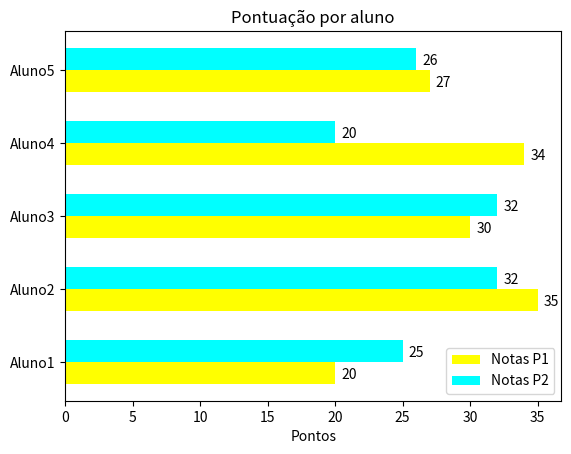

This chart was generated by the following Python code:
import matplotlib.pyplot as plt
from numpy import *

legenda = ['Aluno1','Aluno2','Aluno3','Aluno4','Aluno5']
notas_1 = [20,35,30,34,27]
notas_2=[25,32,32,20,26]

y = arange(len(legenda))
altura = 0.3

grafico1 = plt.barh(y-altura/2, notas_1,height=altura,label='Notas P1',color='yellow')
grafico2 = plt.barh(y+altura/2,notas_2,height=altura,label='Notas P2', color='cyan')
plt.xlabel('Pontos')
plt.title('Pontuação por aluno')
plt.yticks(y,legenda)
plt.legend()

def legenda_automatica(grafico):
        for i in grafico:
            comprimento = i.get_width()
            plt.annotate(f'{comprimento}',xy=(comprimento,i.get_y()+i.get_height()/2),xytext=(10,-4),textcoords='offset points',ha='center')


legenda_automatica(grafico1)
legenda_automatica(grafico2)
plt.show()